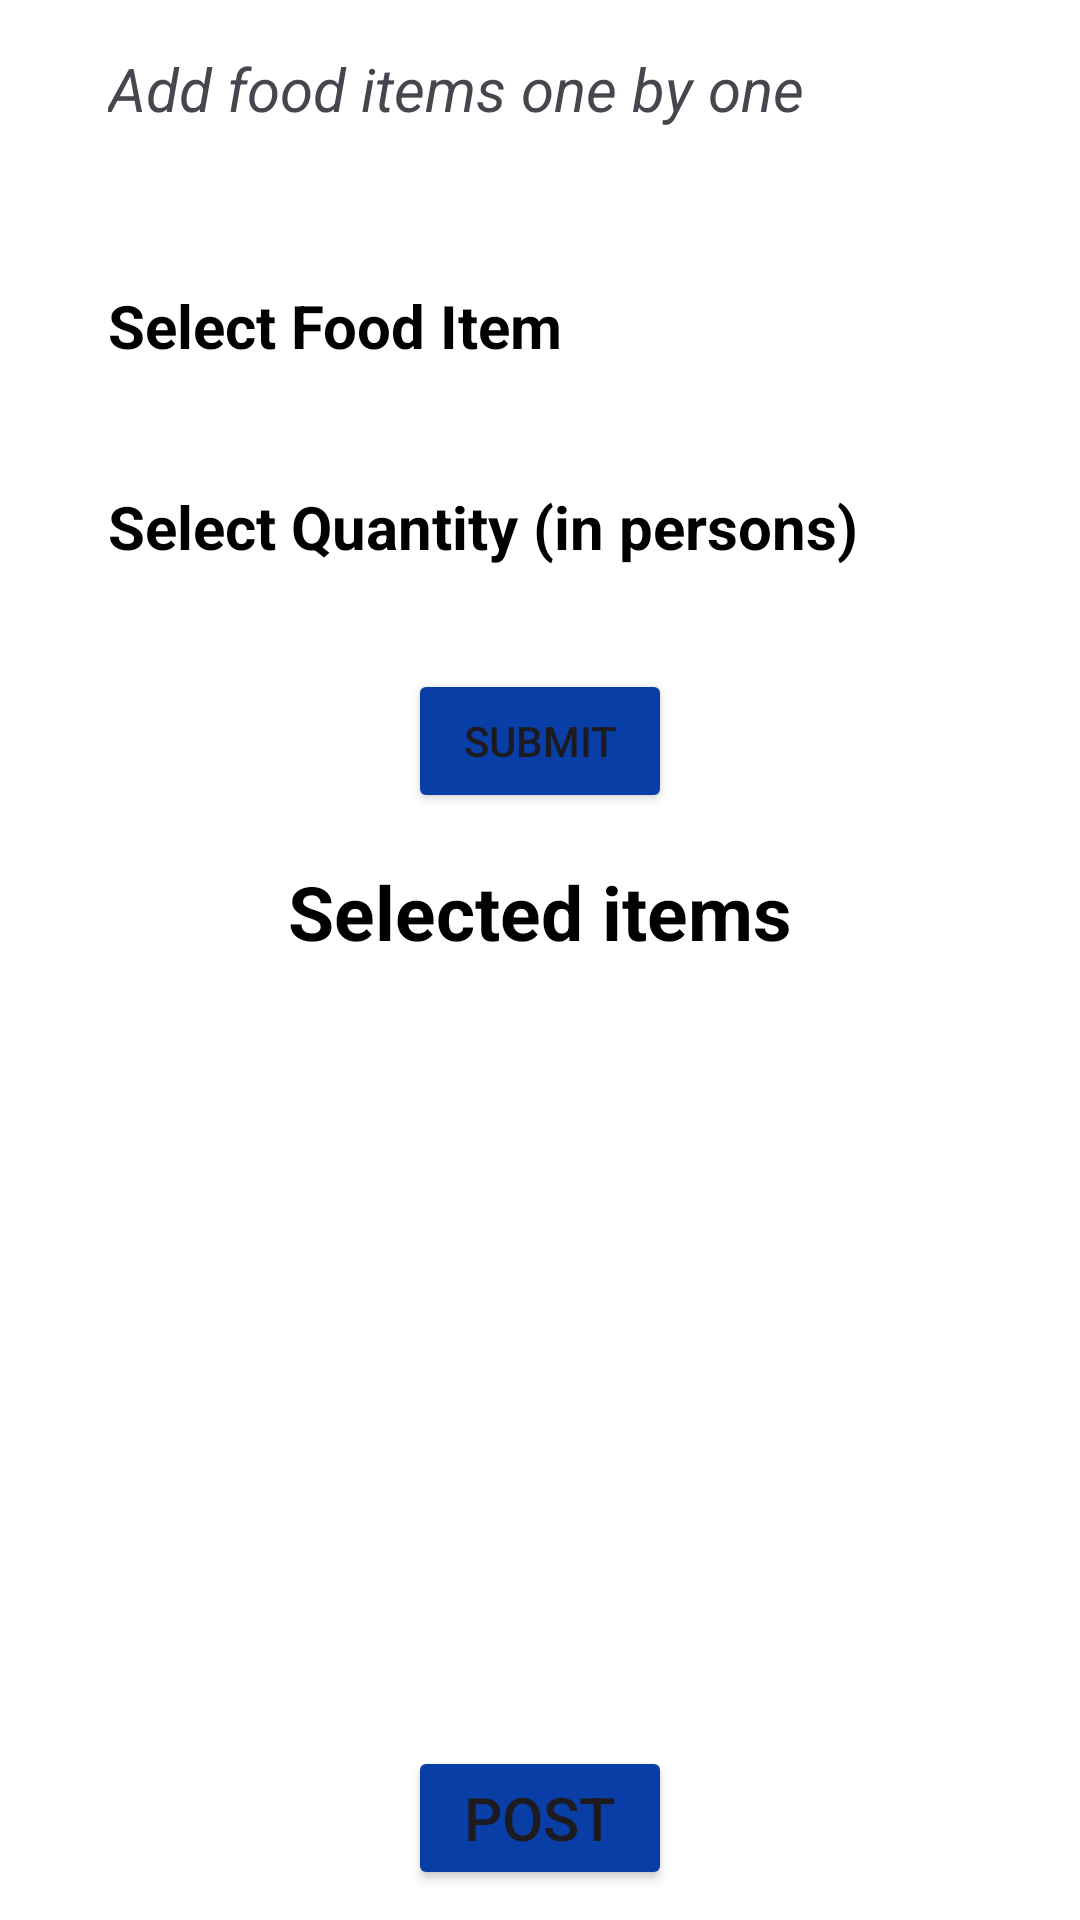

Write the Android layout XML for this screen, with the resource values it uses.
<!-- AndroidManifest.xml: application theme Theme.Food_application -->
<!-- res/layout/fragment_donor_add_page.xml -->
<?xml version="1.0" encoding="utf-8"?>
<LinearLayout xmlns:android="http://schemas.android.com/apk/res/android"
    android:layout_width="match_parent"
    android:layout_height="match_parent"
    android:id="@+id/view_linear_layout"
    android:orientation="vertical"
    xmlns:tools="http://schemas.android.com/tools"
    xmlns:app="http://schemas.android.com/apk/res-auto"
    tools:context=".Donor_AddPage">

    <TextView
        android:layout_width="wrap_content"
        android:layout_height="wrap_content"
        android:text="Add food items one by one"
        android:textSize="20sp"
        android:textStyle="italic"
        android:layout_marginStart="20dp"
        android:padding="16sp"/>

    <LinearLayout
        android:id="@+id/dropdown_layout"
        android:layout_width="match_parent"
        android:layout_height="wrap_content"
        android:layout_marginStart="20dp"
        android:layout_marginTop="20dp"
        android:layout_marginEnd="20dp"
        android:orientation="vertical"
        android:padding="16dp"
        app:layout_constraintBottom_toBottomOf="parent"
        app:layout_constraintEnd_toEndOf="parent"
        app:layout_constraintStart_toStartOf="parent"
        app:layout_constraintTop_toBottomOf="@+id/textView2">

        <TextView
            android:layout_width="wrap_content"
            android:layout_height="wrap_content"
            android:paddingBottom="8dp"
            android:textColor="@color/black"
            android:textStyle="bold"
            android:text="Select Food Item"
            android:textSize="20sp" />

        <Spinner
            android:id="@+id/food_item_spinner"
            android:layout_width="match_parent"
            android:layout_height="wrap_content"
            android:spinnerMode="dropdown"
            android:padding="8sp"
            android:background="@drawable/border_layout"/>

        <TextView
            android:layout_width="wrap_content"
            android:layout_height="wrap_content"
            android:paddingTop="16dp"
            android:textColor="@color/black"
            android:textStyle="bold"
            android:paddingBottom="8dp"
            android:text="Select Quantity (in persons)"
            android:textSize="20sp" />

        <Spinner
            android:id="@+id/quantity_spinner"
            android:layout_width="match_parent"
            android:layout_height="wrap_content"
            android:padding="8sp"
            android:background="@drawable/border_layout"
            android:spinnerMode="dropdown" />

        <Button
            android:id="@+id/submit_btn"
            android:layout_width="wrap_content"
            android:layout_height="wrap_content"
            android:layout_gravity="center"
            android:layout_marginTop="10sp"
            android:backgroundTint="@color/button"
            android:text="Submit" />

    </LinearLayout>

    <TextView
        android:layout_width="wrap_content"
        android:layout_height="wrap_content"
        android:text="Selected items"
        android:textSize="25sp"
        android:textStyle="bold"
        android:layout_gravity="center"
        android:textColor="@color/black"/>

    <ScrollView
        android:layout_width="wrap_content"
        android:layout_height="0dp"
        android:layout_weight="1">

        <LinearLayout
            android:id="@+id/items_layout"
            android:layout_width="match_parent"
            android:layout_height="wrap_content"
            android:layout_marginStart="20dp"
            android:layout_marginTop="10dp"
            android:layout_marginEnd="20dp"
            android:padding="16sp"
            android:orientation="vertical">


        </LinearLayout>

    </ScrollView>

    <Button
        android:id="@+id/post_btn"
        android:layout_width="wrap_content"
        android:layout_height="wrap_content"
        android:text="Post"
        android:layout_marginBottom="10dp"
        android:textSize="20sp"
        android:backgroundTint="@color/button"
        android:layout_gravity="center"/>

</LinearLayout>
<!-- resources referenced by this layout -->
<resources>
  <color name="black">#FF000000</color>
  <color name="button">#093EA6</color>
  <style name="Theme.Food_application" parent="Base.Theme.Food_application" />
  <style name="Base.Theme.Food_application" parent="Theme.Material3.DayNight.NoActionBar">
          
          
          <item name="android:windowBackground">@color/white</item>
          <item name="android:statusBarColor">@color/white</item>
      </style>
  <color name="white">#FFFFFFFF</color>
</resources>
